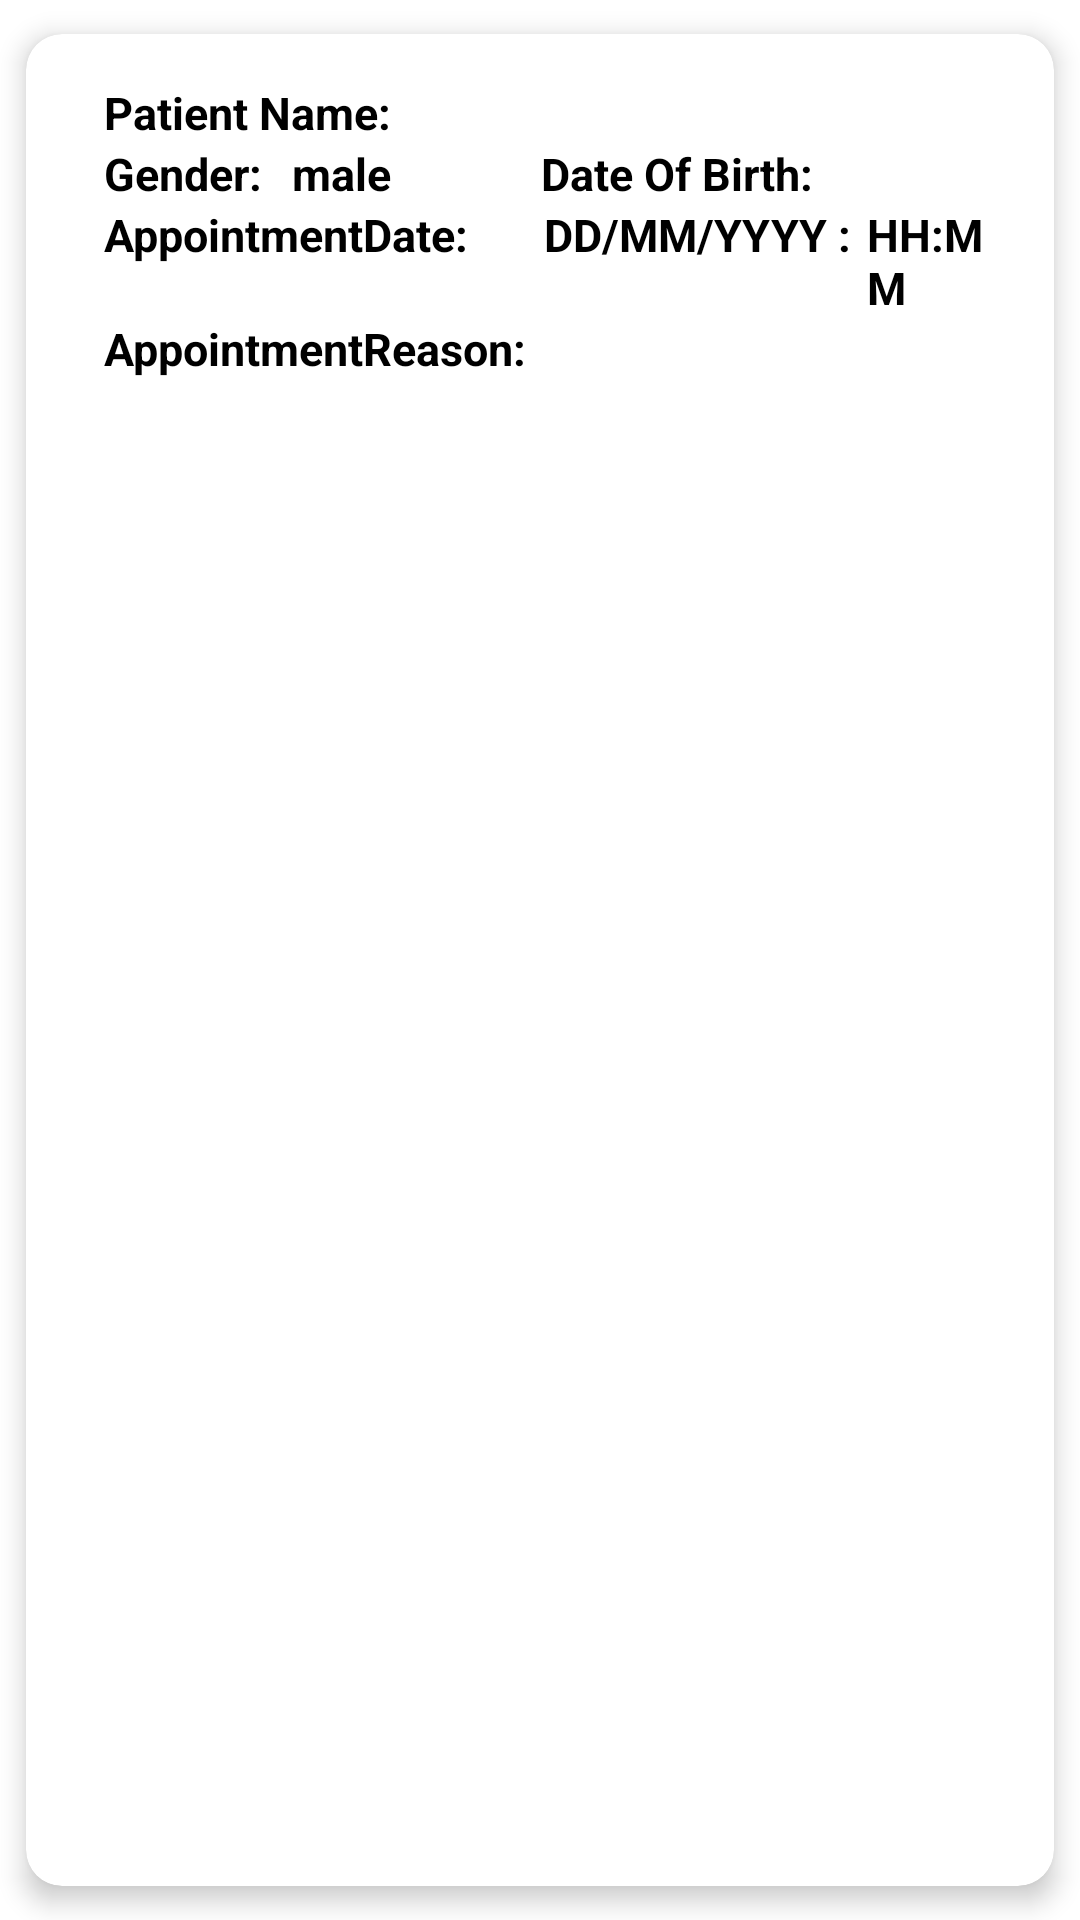

Write the Android layout XML for this screen, with the resource values it uses.
<!-- AndroidManifest.xml: application theme Theme.Hc -->
<!-- res/layout/appointmentlist_cardview.xml -->
<?xml version="1.0" encoding="utf-8"?>
<androidx.cardview.widget.CardView xmlns:android="http://schemas.android.com/apk/res/android"
    android:layout_width="match_parent"
    android:layout_height="wrap_content"
    app:cardElevation="5dp"
    app:cardBackgroundColor="@color/white"
    app:cardCornerRadius="12dp"
    app:cardUseCompatPadding="true"
    xmlns:app="http://schemas.android.com/apk/res-auto">

    <LinearLayout
        android:layout_width="match_parent"
        android:layout_height="wrap_content"
        android:orientation="vertical"
        android:padding="16dp">

        <LinearLayout
            android:layout_width="match_parent"
            android:layout_height="wrap_content"
            android:orientation="horizontal">

            <TextView
                android:layout_width="wrap_content"
                android:layout_height="wrap_content"
                android:text="Patient Name:"
                android:textSize="15dp"
                android:textColor="#000"
                android:textStyle="bold"
                android:layout_marginStart="10dp"/>

            <TextView
                android:layout_width="match_parent"
                android:layout_height="wrap_content"
                android:id="@+id/txtPatientName"
                android:textSize="15dp"
                android:textColor="#000"
                android:textStyle="bold"
                android:layout_marginStart="50dp"/>

        </LinearLayout>

        <LinearLayout
            android:layout_width="wrap_content"
            android:layout_height="wrap_content"
            android:orientation="horizontal">

            <TextView
                android:layout_width="wrap_content"
                android:layout_height="wrap_content"
                android:text="Gender:"
                android:textSize="15dp"
                android:textColor="#000"
                android:textStyle="bold"
                android:layout_marginStart="10dp"/>

            <TextView
                android:layout_width="wrap_content"
                android:layout_height="wrap_content"
                android:id="@+id/txtGender"
                android:text="male"
                android:textSize="15dp"
                android:textColor="#000"
                android:textStyle="bold"
                android:layout_marginStart="10dp"/>

            <LinearLayout
                android:layout_width="wrap_content"
                android:layout_height="wrap_content"
                android:layout_marginStart="50dp"
                android:orientation="horizontal">


            <TextView
                android:layout_width="wrap_content"
                android:layout_height="wrap_content"
                android:text="Date Of Birth:"
                android:textSize="15dp"
                android:textColor="#000"
                android:textStyle="bold"
                />

            <TextView
                android:layout_width="wrap_content"
                android:layout_height="wrap_content"
                android:id="@+id/txtDob"
                android:textSize="15dp"
                android:textColor="#000"
                android:textStyle="bold"
                android:layout_marginStart="10dp"/>
            </LinearLayout>

        </LinearLayout>


        <LinearLayout
            android:layout_width="wrap_content"
            android:layout_height="wrap_content"
            android:orientation="horizontal">

            <TextView
                android:layout_width="wrap_content"
                android:layout_height="wrap_content"
                android:text="AppointmentDate:"
                android:textSize="15dp"
                android:textColor="#000"
                android:textStyle="bold"
                android:layout_marginStart="10dp"/>

            <TextView
                android:layout_width="wrap_content"
                android:layout_height="wrap_content"
                android:id="@+id/txtAppointmentDate"
                android:text="DD/MM/YYYY :"
                android:textSize="15dp"
                android:textColor="#000"
                android:textStyle="bold"
                android:layout_marginStart="25dp"/>

            <TextView
                android:layout_width="wrap_content"
                android:layout_height="wrap_content"
                android:id="@+id/txtAppointmentTime"
                android:text="HH:MM"
                android:textSize="15dp"
                android:textColor="#000"
                android:textStyle="bold"
                android:layout_marginStart="5dp"/>


        </LinearLayout>

        <LinearLayout
            android:layout_width="wrap_content"
            android:layout_height="wrap_content"
            android:orientation="horizontal">

            <TextView
                android:layout_width="wrap_content"
                android:layout_height="wrap_content"
                android:text="AppointmentReason:"
                android:textSize="15dp"
                android:textColor="#000"
                android:textStyle="bold"
                android:layout_marginStart="10dp"/>

            <TextView
                android:layout_width="wrap_content"
                android:layout_height="wrap_content"
                android:id="@+id/txtAppointmentReason"
                android:textSize="15dp"
                android:textColor="#000"
                android:textStyle="bold"
                android:layout_marginStart="10dp"/>

        </LinearLayout>



    </LinearLayout>

</androidx.cardview.widget.CardView>
<!-- resources referenced by this layout -->
<resources>
  <color name="white">#FFFFFFFF</color>
  <style name="Theme.Hc" parent="Theme.MaterialComponents.DayNight.NoActionBar">
          
          <item name="colorPrimary">@color/purple_500</item>
          <item name="colorPrimaryVariant">@color/purple_700</item>
          <item name="colorOnPrimary">@color/white</item>
          
          <item name="colorSecondary">@color/teal_200</item>
          <item name="colorSecondaryVariant">@color/teal_700</item>
          <item name="colorOnSecondary">@color/black</item>
          
          <item name="android:statusBarColor" tools:targetApi="l">?attr/colorPrimaryVariant</item>
          
      </style>
  <color name="purple_500">#FF6200EE</color>
  <color name="purple_700">#FF3700B3</color>
  <color name="teal_200">#FF03DAC5</color>
  <color name="teal_700">#FF018786</color>
  <color name="black">#FF000000</color>
</resources>
